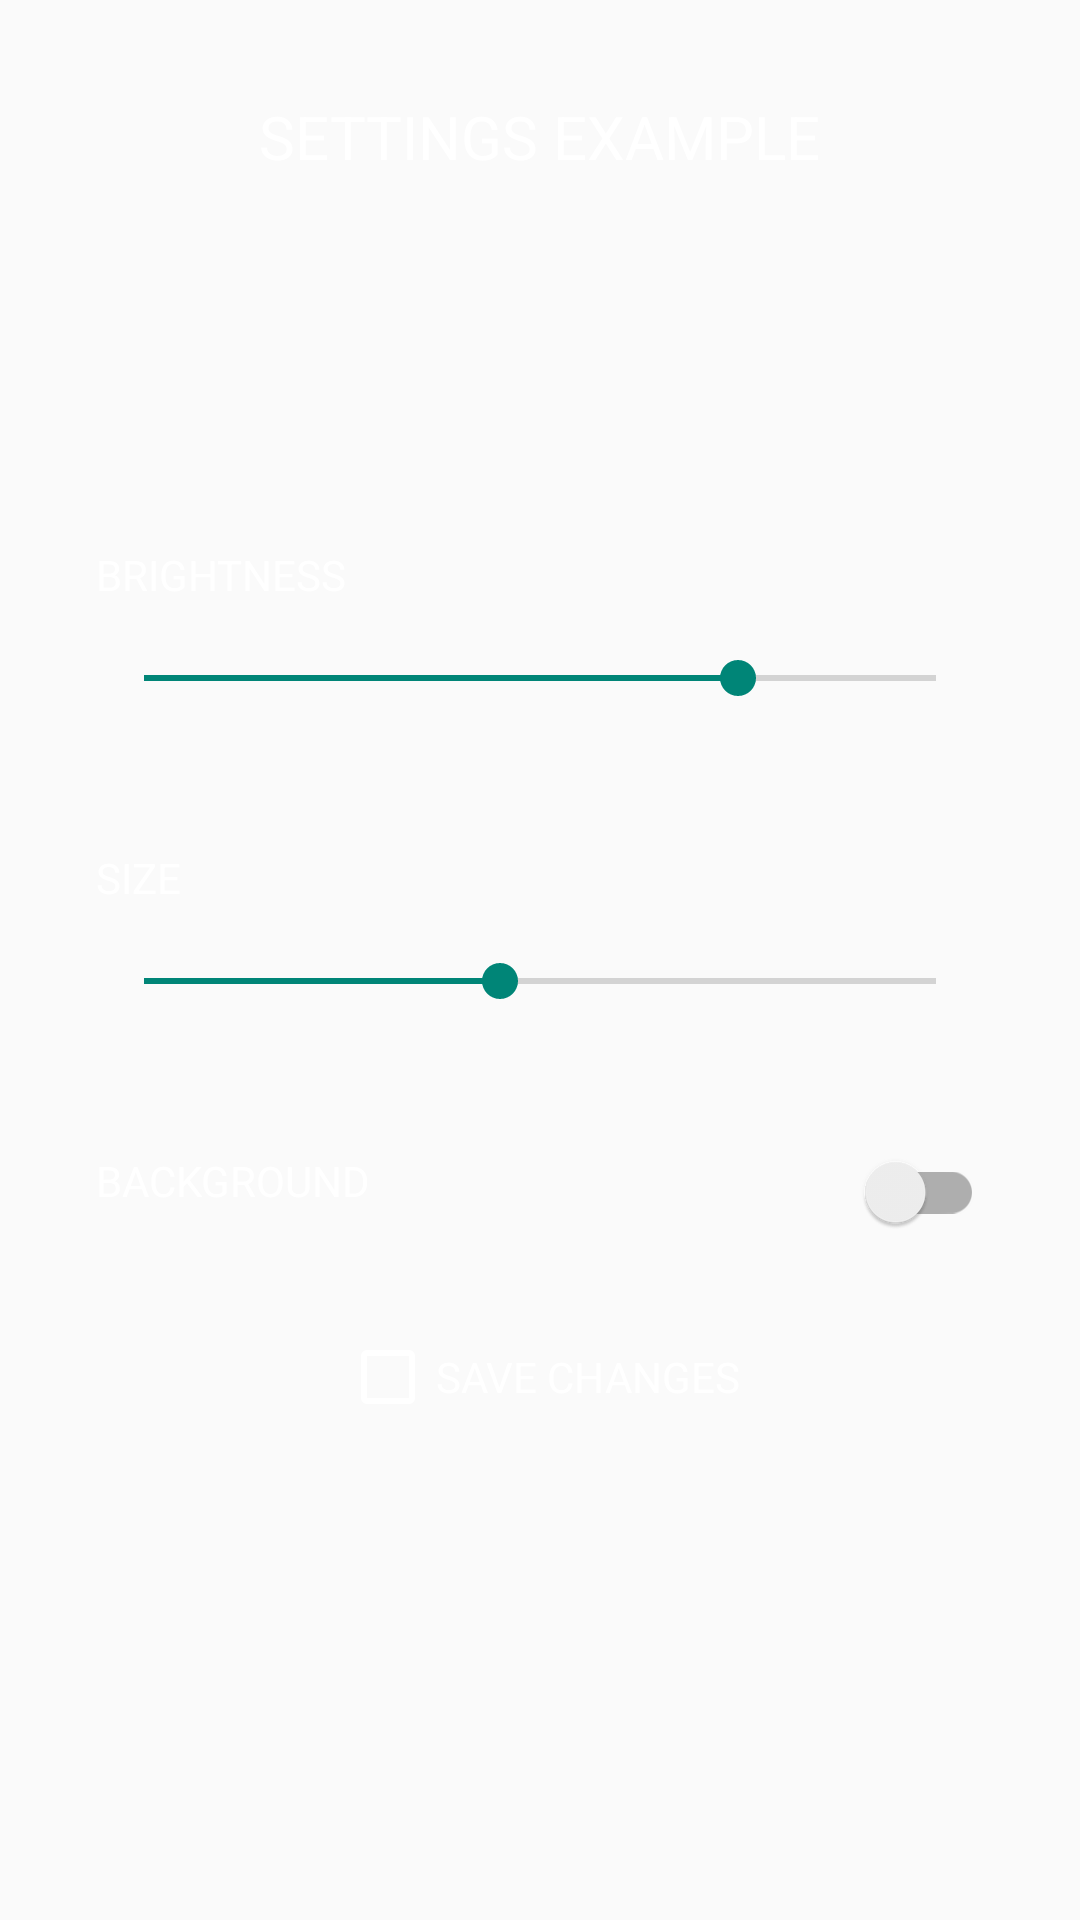

Reconstruct the res/layout file that produces this screen, plus the resources it refers to.
<!-- AndroidManifest.xml: application theme AppTheme -->
<!-- res/layout/fragment_on_boarding_01.xml -->
<?xml version="1.0" encoding="utf-8"?>
<RelativeLayout xmlns:android="http://schemas.android.com/apk/res/android"
    xmlns:tools="http://schemas.android.com/tools"
    android:id="@+id/onboarding_fragment_bg"
    android:layout_width="match_parent"
    android:layout_height="match_parent"
    android:gravity="center_horizontal"
    android:padding="@dimen/double_general_margin"
    tools:background="@color/transparentBlack">

    <TextView
        android:id="@+id/tv_settings_title"
        android:layout_width="wrap_content"
        android:layout_height="wrap_content"
        android:layout_centerHorizontal="true"
        android:layout_alignParentTop="true"
        android:textSize="20sp"
        android:textColor="@color/white"
        android:text="SETTINGS EXAMPLE"/>

    <TextView
        android:id="@+id/tv_brightness"
        android:layout_width="wrap_content"
        android:layout_height="wrap_content"
        android:layout_marginTop="150dp"
        android:textColor="@color/white"
        android:text="BRIGHTNESS"/>

    <SeekBar
        android:id="@+id/sb_brightness"
        android:layout_width="match_parent"
        android:layout_height="wrap_content"
        android:layout_below="@id/tv_brightness"
        android:layout_marginTop="@dimen/general_margin"
        android:max="100"
        android:progress="75"/>

    <TextView
        android:id="@+id/tv_size"
        android:layout_width="wrap_content"
        android:layout_height="wrap_content"
        android:layout_below="@id/sb_brightness"
        android:layout_marginTop="@dimen/triple_general_margin"
        android:textColor="@color/white"
        android:text="SIZE"/>

    <SeekBar
        android:id="@+id/sb_size"
        android:layout_width="match_parent"
        android:layout_height="wrap_content"
        android:layout_below="@id/tv_size"
        android:layout_marginTop="@dimen/general_margin"
        android:max="100"
        android:progress="45"/>

    <TextView
        android:id="@+id/tv_background"
        android:layout_width="wrap_content"
        android:layout_height="wrap_content"
        android:layout_below="@id/sb_size"
        android:layout_marginTop="@dimen/triple_general_margin"
        android:textColor="@color/white"
        android:text="BACKGROUND"/>


    <androidx.appcompat.widget.SwitchCompat
        android:id="@+id/switch_background"
        android:layout_width="wrap_content"
        android:layout_height="wrap_content"
        android:layout_below="@id/sb_size"
        android:layout_marginTop="@dimen/triple_general_margin"
        android:layout_toRightOf="@id/tv_background"
        android:layout_alignParentEnd="true"
        android:layout_toEndOf="@id/tv_background"
        android:layout_alignParentRight="true" />

    <CheckBox
        android:id="@+id/cb_save"
        android:layout_width="wrap_content"
        android:layout_height="wrap_content"
        android:layout_below="@id/switch_background"
        android:layout_marginTop="@dimen/double_general_margin"
        android:layout_centerHorizontal="true"
        android:buttonTint="@color/white"
        android:textColor="@color/white"
        android:text="SAVE CHANGES" />



</RelativeLayout>
<!-- resources referenced by this layout -->
<resources>
  <color name="transparentBlack">#48000000</color>
  <color name="white">#FFFFFF</color>
  <dimen name="double_general_margin">32dp</dimen>
  <dimen name="general_margin">16dp</dimen>
  <dimen name="triple_general_margin">48dp</dimen>
  <style name="AppTheme" parent="Theme.AppCompat.Light.NoActionBar">
          
          <item name="colorPrimary">@color/colorPrimary</item>
          <item name="colorPrimaryDark">@color/colorPrimaryDark</item>
          <item name="preferenceTheme">@style/PreferenceThemeOverlay</item>
      </style>
  <color name="colorPrimary">#6AAED9</color>
  <color name="colorPrimaryDark">#6AAED9</color>
</resources>
